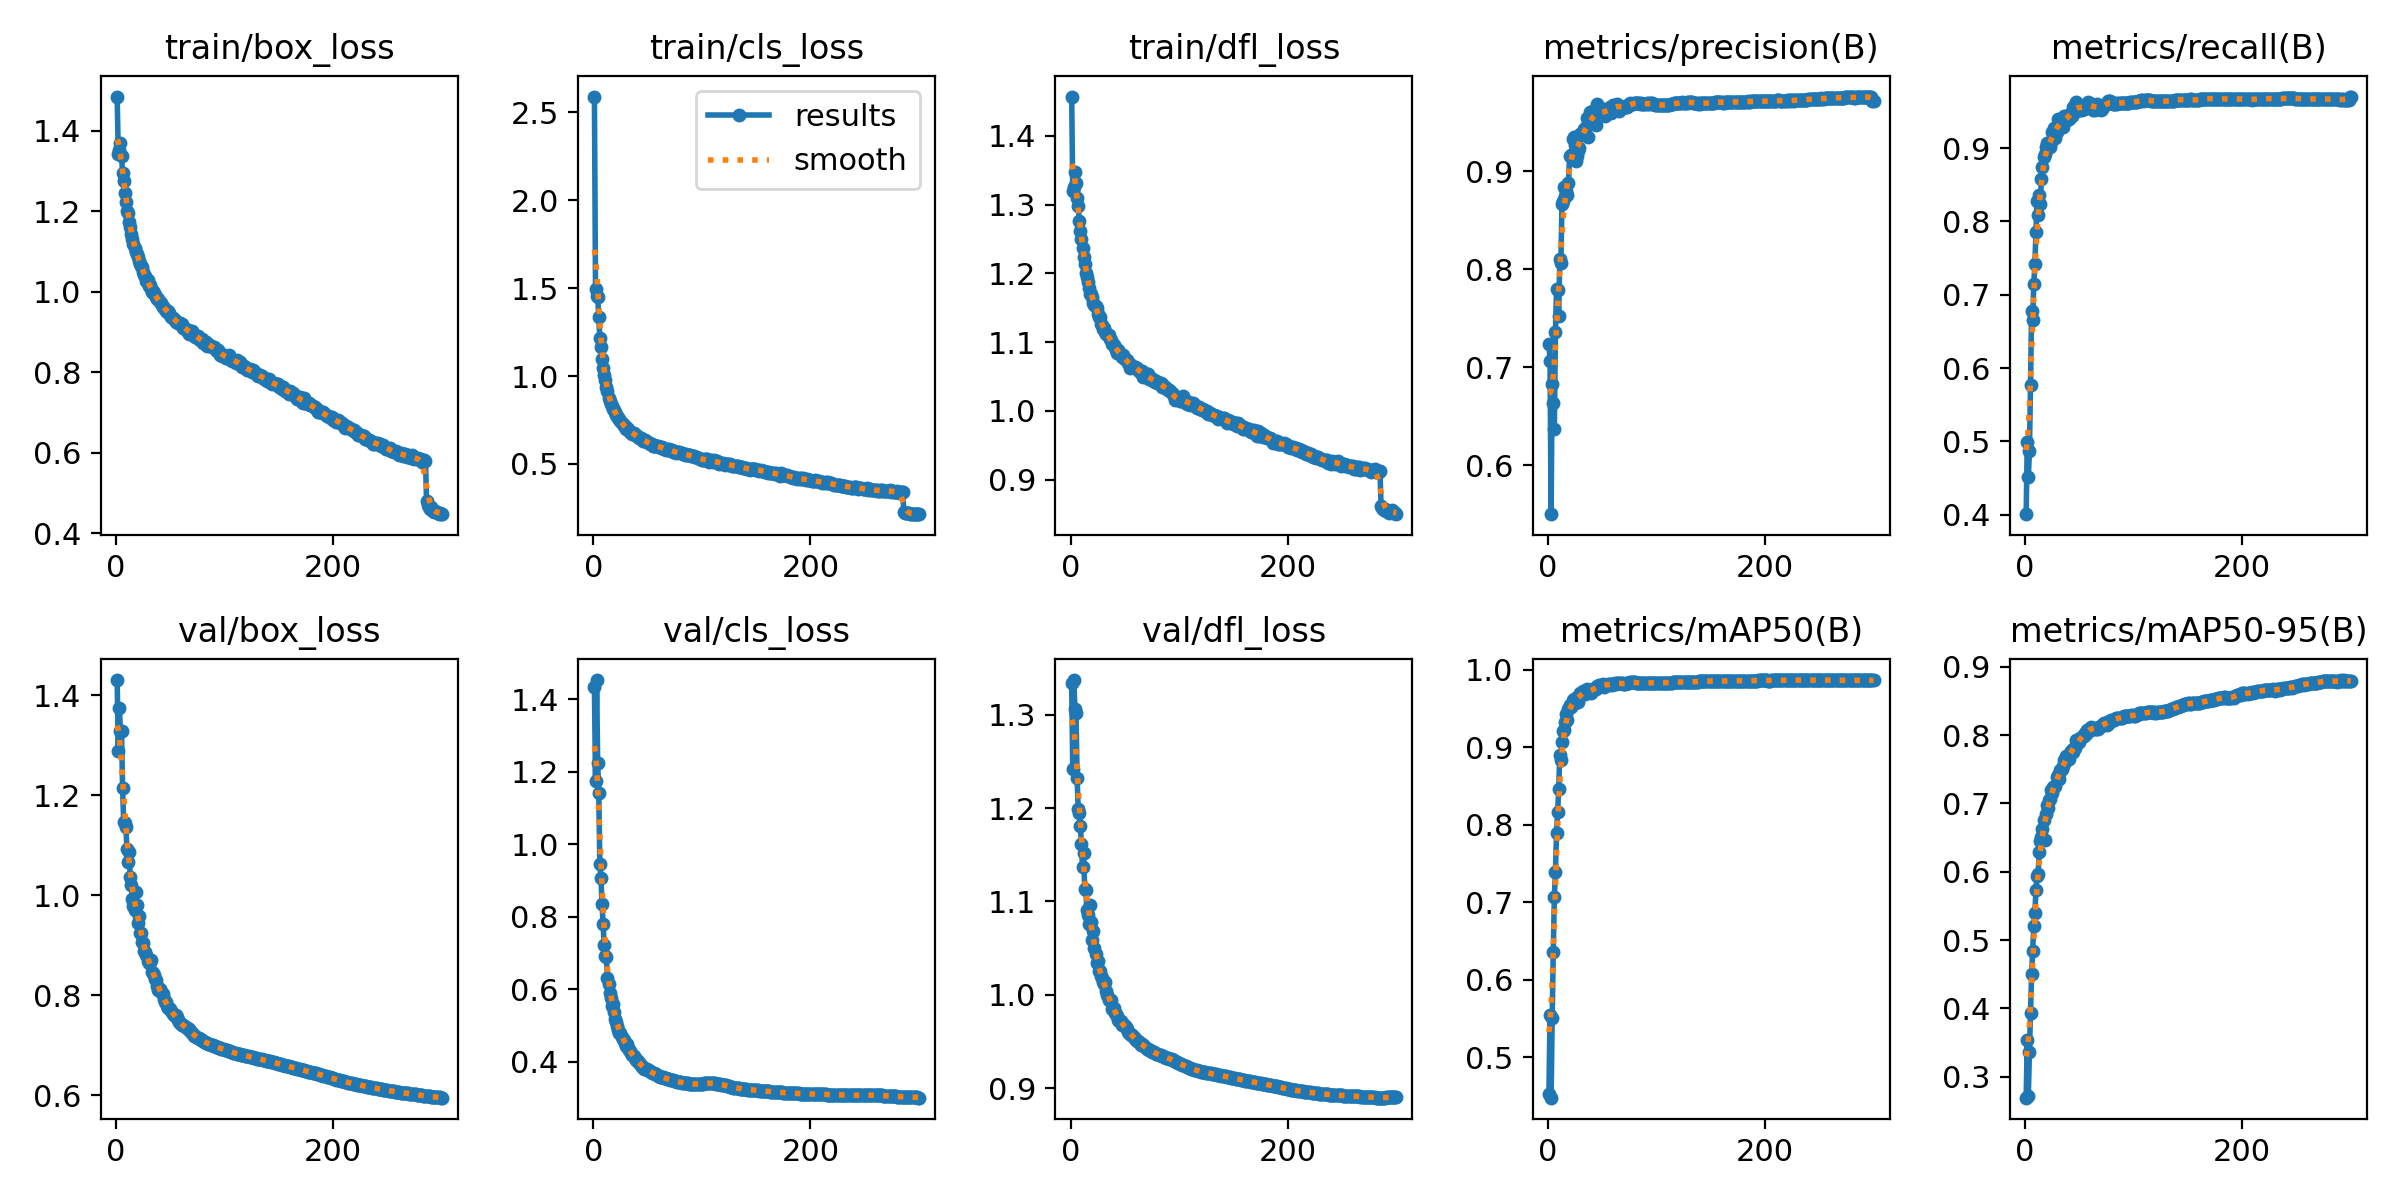

Values plotted in this chart, from the file beside it:
epoch, time, train/box_loss, train/cls_loss, train/dfl_loss, metrics/precision(B), metrics/recall(B), metrics/mAP50(B), metrics/mAP50-95(B), val/box_loss, val/cls_loss, val/dfl_loss, lr/pg0, lr/pg1, lr/pg2
1, 158, 1.485, 2.589, 1.457, 0.7241, 0.4007, 0.4524, 0.2693, 1.431, 1.434, 1.333, 0.07004, 0.003329, 0.003329
2, 308.5, 1.343, 1.494, 1.32, 0.7062, 0.4996, 0.5539, 0.3533, 1.288, 1.175, 1.241, 0.04004, 0.006662, 0.006662
3, 483.4, 1.354, 1.453, 1.326, 0.55, 0.451, 0.4478, 0.2718, 1.375, 1.454, 1.337, 0.01004, 0.009994, 0.009994
4, 657.8, 1.37, 1.451, 1.348, 0.6829, 0.4864, 0.5505, 0.3365, 1.329, 1.225, 1.306, 0.009998, 0.009998, 0.009998
5, 833.1, 1.337, 1.338, 1.332, 0.6635, 0.5764, 0.636, 0.3931, 1.33, 1.143, 1.302, 0.009996, 0.009996, 0.009996
6, 1009, 1.296, 1.214, 1.31, 0.6371, 0.6773, 0.7067, 0.4499, 1.215, 0.9446, 1.232, 0.009993, 0.009993, 0.009993
7, 1182, 1.276, 1.168, 1.298, 0.7361, 0.6656, 0.7389, 0.4839, 1.146, 0.9082, 1.199, 0.00999, 0.00999, 0.00999
8, 1358, 1.245, 1.098, 1.276, 0.7794, 0.7146, 0.7895, 0.5203, 1.145, 0.8349, 1.195, 0.009987, 0.009987, 0.009987
9, 1534, 1.223, 1.046, 1.262, 0.7788, 0.7418, 0.8162, 0.5398, 1.137, 0.7788, 1.181, 0.009983, 0.009983, 0.009983
10, 1709, 1.2, 1.004, 1.25, 0.7519, 0.7849, 0.8463, 0.5726, 1.094, 0.7217, 1.161, 0.009978, 0.009978, 0.009978
11, 1883, 1.196, 0.9755, 1.237, 0.8099, 0.8276, 0.8899, 0.5943, 1.067, 0.6905, 1.136, 0.009973, 0.009973, 0.009973
12, 2059, 1.175, 0.9362, 1.224, 0.8066, 0.8088, 0.8839, 0.597, 1.087, 0.6878, 1.152, 0.009967, 0.009967, 0.009967
13, 2234, 1.161, 0.9123, 1.214, 0.8663, 0.8362, 0.906, 0.6286, 1.037, 0.6307, 1.113, 0.009961, 0.009961, 0.009961
14, 2411, 1.143, 0.8761, 1.2, 0.8695, 0.824, 0.9208, 0.6454, 1.02, 0.6139, 1.113, 0.009954, 0.009954, 0.009954
15, 2586, 1.132, 0.8607, 1.195, 0.8842, 0.8578, 0.9223, 0.6505, 0.9933, 0.5892, 1.091, 0.009947, 0.009947, 0.009947
16, 2762, 1.12, 0.8419, 1.187, 0.8748, 0.8748, 0.9323, 0.662, 0.9788, 0.5747, 1.086, 0.009939, 0.009939, 0.009939
17, 2937, 1.108, 0.8276, 1.179, 0.8795, 0.8879, 0.9427, 0.6755, 0.9707, 0.5526, 1.076, 0.009931, 0.009931, 0.009931
18, 3113, 1.1, 0.8117, 1.17, 0.8761, 0.8922, 0.9348, 0.6462, 1.007, 0.5605, 1.096, 0.009922, 0.009922, 0.009922
19, 3288, 1.094, 0.8047, 1.17, 0.8878, 0.9012, 0.9496, 0.684, 0.9801, 0.5382, 1.078, 0.009912, 0.009912, 0.009912
20, 3463, 1.086, 0.7938, 1.165, 0.9151, 0.9065, 0.9544, 0.6983, 0.9449, 0.5182, 1.058, 0.009902, 0.009902, 0.009902
21, 3639, 1.076, 0.7773, 1.157, 0.9163, 0.903, 0.9517, 0.6933, 0.9587, 0.5107, 1.068, 0.009892, 0.009892, 0.009892
22, 3814, 1.069, 0.7717, 1.154, 0.917, 0.9064, 0.9555, 0.7043, 0.9253, 0.4995, 1.05, 0.009881, 0.009881, 0.009881
23, 3989, 1.064, 0.7629, 1.152, 0.9326, 0.9014, 0.9608, 0.707, 0.9247, 0.4884, 1.044, 0.009869, 0.009869, 0.009869
24, 4165, 1.063, 0.7574, 1.15, 0.9347, 0.9084, 0.9626, 0.7202, 0.9076, 0.4797, 1.034, 0.009857, 0.009857, 0.009857
25, 4340, 1.05, 0.7451, 1.141, 0.9271, 0.9226, 0.9576, 0.716, 0.9043, 0.4792, 1.036, 0.009844, 0.009844, 0.009844
26, 4513, 1.042, 0.7311, 1.136, 0.9101, 0.9149, 0.9606, 0.724, 0.8888, 0.4689, 1.025, 0.009831, 0.009831, 0.009831
27, 4689, 1.04, 0.7279, 1.136, 0.9156, 0.9275, 0.9644, 0.7245, 0.8864, 0.4635, 1.026, 0.009818, 0.009818, 0.009818
28, 4865, 1.026, 0.7186, 1.126, 0.9207, 0.9139, 0.9588, 0.7258, 0.8814, 0.4601, 1.02, 0.009803, 0.009803, 0.009803
29, 5040, 1.028, 0.7133, 1.125, 0.9237, 0.9226, 0.9656, 0.7386, 0.8681, 0.4508, 1.018, 0.009789, 0.009789, 0.009789
30, 5216, 1.015, 0.6988, 1.119, 0.9376, 0.9403, 0.9701, 0.7419, 0.8646, 0.4427, 1.014, 0.009773, 0.009773, 0.009773
31, 5391, 1.018, 0.7034, 1.121, 0.9379, 0.9348, 0.9667, 0.7353, 0.8659, 0.4486, 1.011, 0.009758, 0.009758, 0.009758
32, 5567, 1.008, 0.6968, 1.115, 0.9382, 0.935, 0.973, 0.7484, 0.8709, 0.4383, 1.013, 0.009741, 0.009741, 0.009741
33, 5742, 1.001, 0.6886, 1.111, 0.943, 0.9368, 0.9708, 0.7488, 0.8462, 0.4313, 1.004, 0.009725, 0.009725, 0.009725
34, 5918, 1.001, 0.6811, 1.111, 0.9365, 0.9378, 0.9685, 0.7507, 0.845, 0.4294, 0.9997, 0.009707, 0.009707, 0.009707
35, 6094, 0.9962, 0.6783, 1.11, 0.9456, 0.9287, 0.9722, 0.7554, 0.84, 0.4251, 0.9939, 0.00969, 0.00969, 0.00969
36, 6270, 0.9916, 0.6718, 1.105, 0.954, 0.944, 0.9755, 0.7634, 0.8325, 0.4176, 0.9947, 0.009671, 0.009671, 0.009671
37, 6446, 0.9875, 0.6753, 1.104, 0.9351, 0.9378, 0.9709, 0.7604, 0.8302, 0.4147, 0.9947, 0.009652, 0.009652, 0.009652
38, 6619, 0.9816, 0.6643, 1.097, 0.9477, 0.944, 0.9712, 0.7696, 0.8184, 0.4096, 0.9848, 0.009633, 0.009633, 0.009633
39, 6795, 0.9819, 0.6672, 1.098, 0.96, 0.9388, 0.9721, 0.7652, 0.8097, 0.4038, 0.9863, 0.009613, 0.009613, 0.009613
40, 6971, 0.976, 0.6591, 1.096, 0.9539, 0.9394, 0.9693, 0.7651, 0.8129, 0.4018, 0.9857, 0.009593, 0.009593, 0.009593
41, 7146, 0.9722, 0.6548, 1.093, 0.9493, 0.9466, 0.974, 0.7732, 0.8069, 0.402, 0.9809, 0.009572, 0.009572, 0.009572
42, 7323, 0.9683, 0.6495, 1.088, 0.9616, 0.9446, 0.9753, 0.777, 0.8053, 0.3973, 0.9793, 0.009551, 0.009551, 0.009551
43, 7499, 0.9621, 0.6454, 1.084, 0.959, 0.9434, 0.9763, 0.7779, 0.8024, 0.3947, 0.9773, 0.009529, 0.009529, 0.009529
44, 7675, 0.9605, 0.6454, 1.088, 0.9472, 0.9566, 0.9753, 0.7749, 0.7935, 0.3918, 0.9734, 0.009507, 0.009507, 0.009507
45, 7850, 0.9573, 0.6417, 1.086, 0.9686, 0.9509, 0.9791, 0.7818, 0.7861, 0.3864, 0.9722, 0.009484, 0.009484, 0.009484
46, 8026, 0.9522, 0.6319, 1.082, 0.9603, 0.9546, 0.9778, 0.7805, 0.7865, 0.3864, 0.9714, 0.00946, 0.00946, 0.00946
47, 8202, 0.9508, 0.629, 1.079, 0.9568, 0.9623, 0.98, 0.7926, 0.7779, 0.3807, 0.9676, 0.009437, 0.009437, 0.009437
48, 8378, 0.9534, 0.6352, 1.082, 0.961, 0.9511, 0.9792, 0.7881, 0.7753, 0.3799, 0.9689, 0.009412, 0.009412, 0.009412
49, 8553, 0.9481, 0.6267, 1.077, 0.9626, 0.9554, 0.9806, 0.7924, 0.7751, 0.3787, 0.9677, 0.009388, 0.009388, 0.009388
50, 8729, 0.9438, 0.6227, 1.075, 0.9579, 0.9573, 0.9806, 0.7894, 0.7716, 0.3767, 0.9668, 0.009363, 0.009363, 0.009363
51, 8905, 0.9375, 0.618, 1.074, 0.9586, 0.9556, 0.9812, 0.796, 0.7686, 0.3751, 0.9657, 0.009337, 0.009337, 0.009337
52, 9081, 0.936, 0.6139, 1.074, 0.9632, 0.9517, 0.9781, 0.798, 0.7628, 0.3746, 0.9633, 0.009311, 0.009311, 0.009311
53, 9255, 0.9317, 0.614, 1.07, 0.9564, 0.9577, 0.9801, 0.7991, 0.7596, 0.3703, 0.9602, 0.009284, 0.009284, 0.009284
54, 9430, 0.9311, 0.6112, 1.07, 0.9629, 0.9535, 0.9804, 0.7986, 0.7579, 0.3694, 0.9595, 0.009257, 0.009257, 0.009257
55, 9605, 0.9252, 0.6032, 1.062, 0.9639, 0.9551, 0.9815, 0.8036, 0.7599, 0.3677, 0.958, 0.009229, 0.009229, 0.009229
56, 9780, 0.9264, 0.6049, 1.067, 0.9618, 0.9551, 0.9803, 0.8018, 0.7573, 0.3674, 0.9574, 0.009201, 0.009201, 0.009201
57, 9955, 0.9228, 0.6045, 1.065, 0.9655, 0.9581, 0.9809, 0.807, 0.7498, 0.3659, 0.9568, 0.009173, 0.009173, 0.009173
58, 10130, 0.9231, 0.6046, 1.064, 0.959, 0.9629, 0.981, 0.8072, 0.7467, 0.3657, 0.9543, 0.009144, 0.009144, 0.009144
59, 10305, 0.922, 0.6028, 1.063, 0.9617, 0.9606, 0.9804, 0.8067, 0.7443, 0.3642, 0.9523, 0.009115, 0.009115, 0.009115
60, 10480, 0.9184, 0.6024, 1.063, 0.9671, 0.958, 0.9819, 0.8091, 0.7422, 0.3616, 0.9513, 0.009085, 0.009085, 0.009085
... 240 more rows
